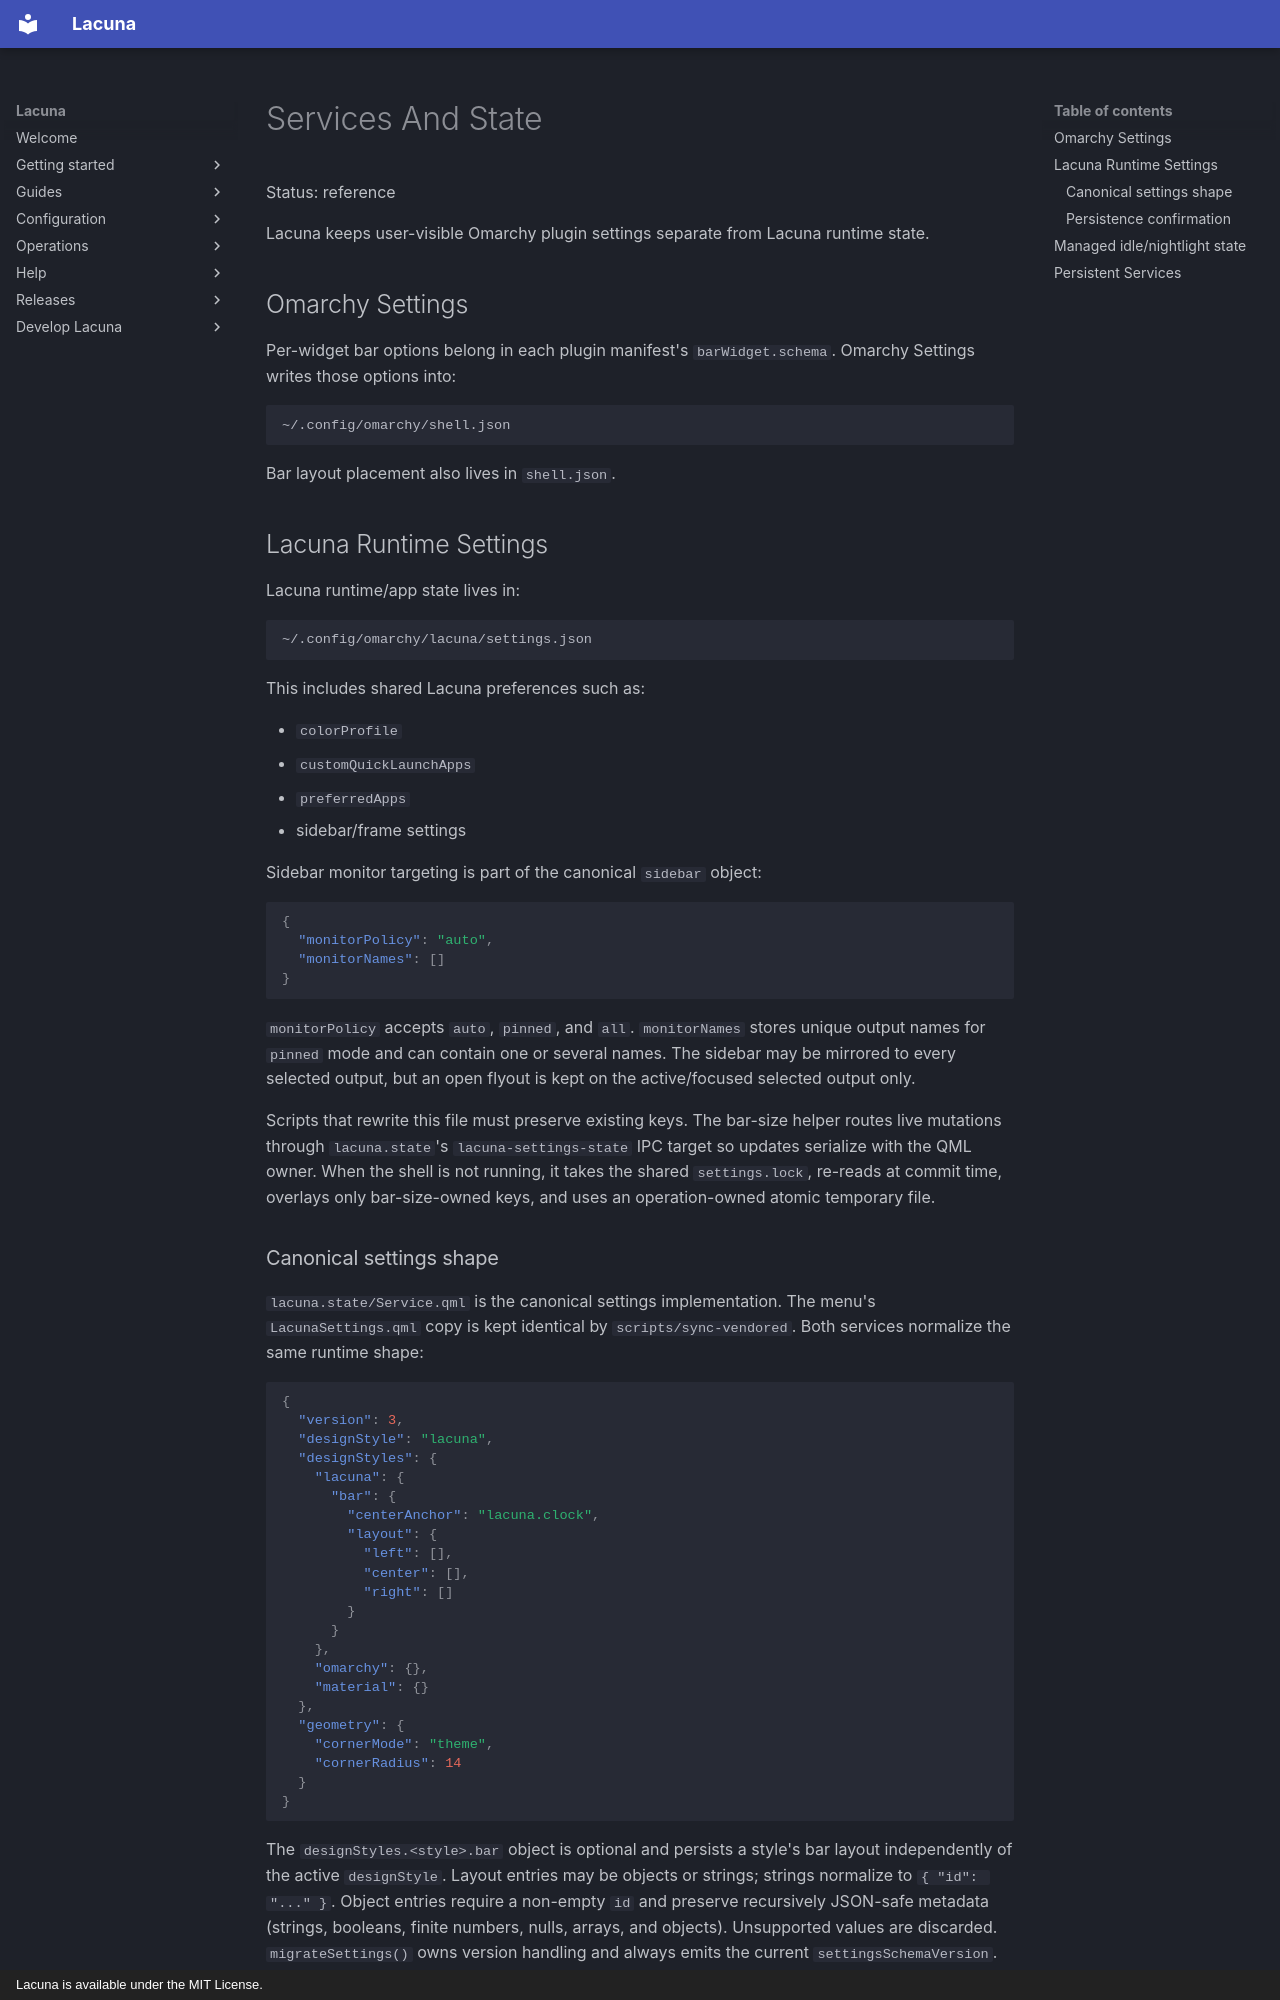

repository: OldJobobo/lacuna-shell · page: architecture/services-and-state/index.html · generator: mkdocs · copyright: Lacuna is available under the MIT License.

# Services And State

Status: reference

Lacuna keeps user-visible Omarchy plugin settings separate from Lacuna runtime
state.

## Omarchy Settings

Per-widget bar options belong in each plugin manifest's `barWidget.schema`.
Omarchy Settings writes those options into:

```text
~/.config/omarchy/shell.json
```

Bar layout placement also lives in `shell.json`.

## Lacuna Runtime Settings

Lacuna runtime/app state lives in:

```text
~/.config/omarchy/lacuna/settings.json
```

This includes shared Lacuna preferences such as:

- `colorProfile`
- `customQuickLaunchApps`
- `preferredApps`
- sidebar/frame settings

Sidebar monitor targeting is part of the canonical `sidebar` object:

```json
{
  "monitorPolicy": "auto",
  "monitorNames": []
}
```

`monitorPolicy` accepts `auto`, `pinned`, and `all`. `monitorNames` stores
unique output names for `pinned` mode and can contain one or several names.
The sidebar may be mirrored to every selected output, but an open flyout is
kept on the active/focused selected output only.

Scripts that rewrite this file must preserve existing keys. The bar-size
helper routes live mutations through `lacuna.state`'s `lacuna-settings-state`
IPC target so updates serialize with the QML owner. When the shell is not
running, it takes the shared `settings.lock`, re-reads at commit time, overlays
only bar-size-owned keys, and uses an operation-owned atomic temporary file.
